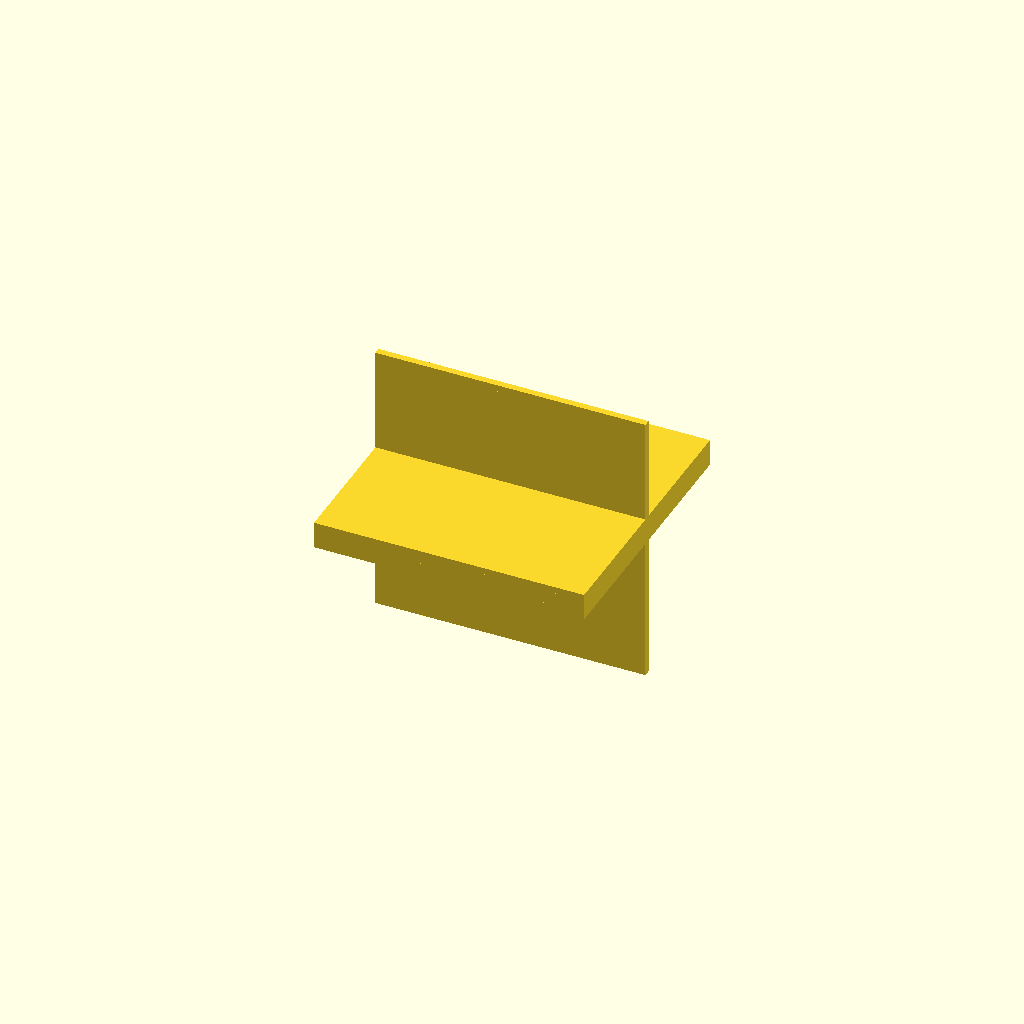
Cell 1: rendered with the file's own defaults.
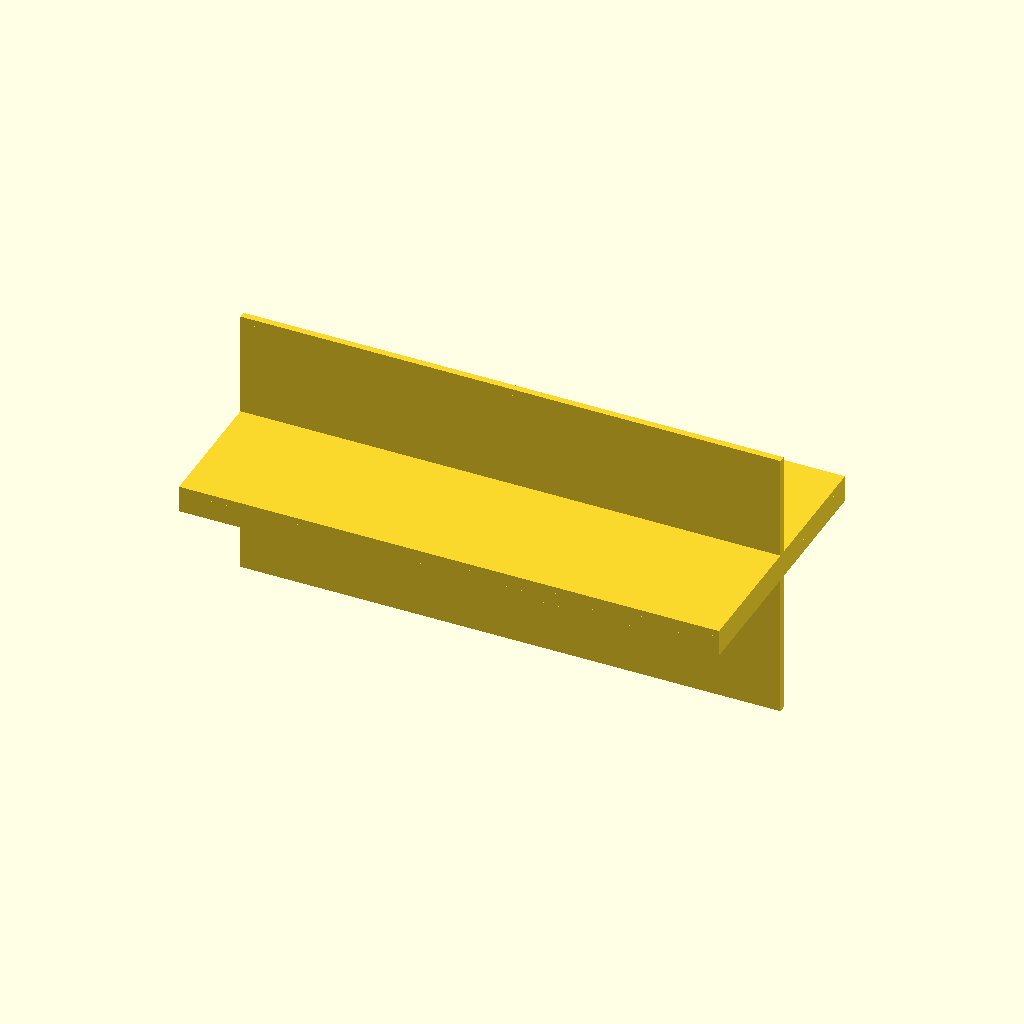
Cell 2: the same model with plate_width = 120.
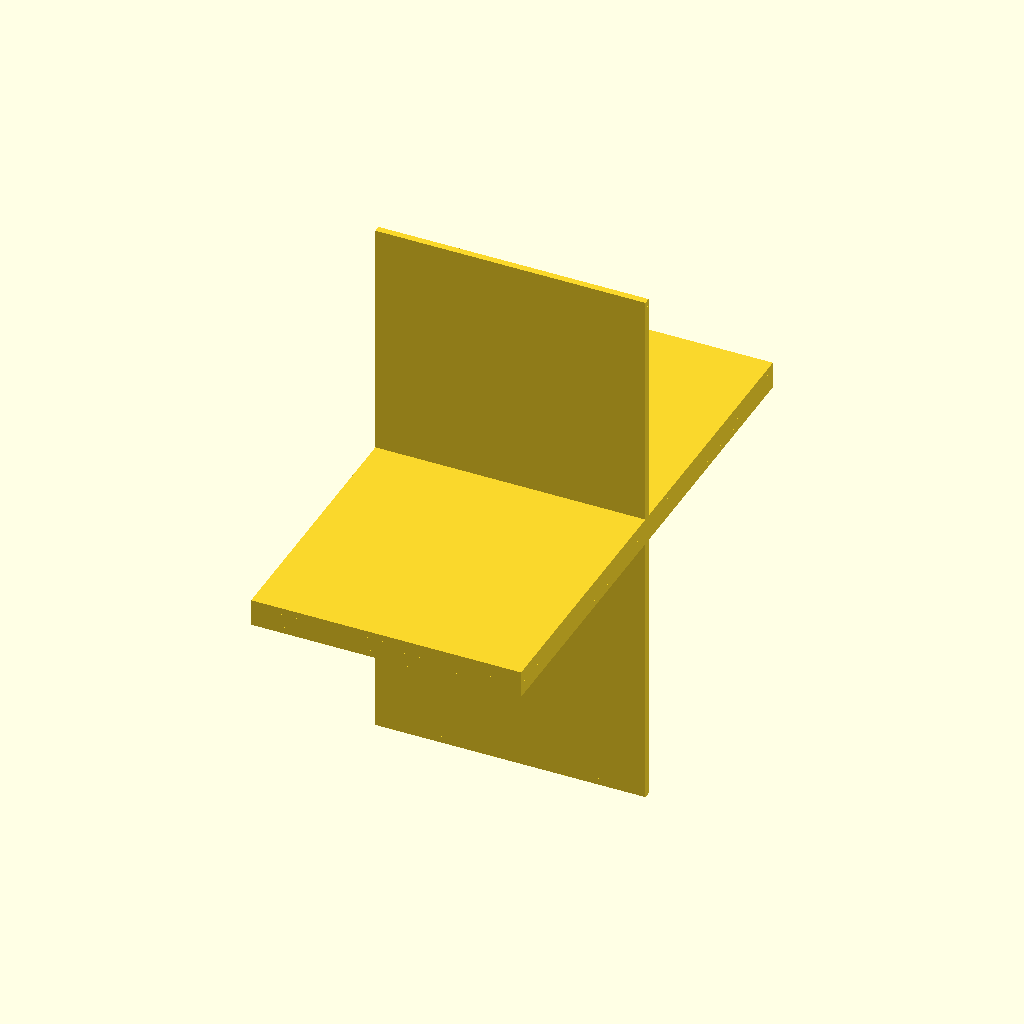
Cell 3: the same model with plate_height = 120.
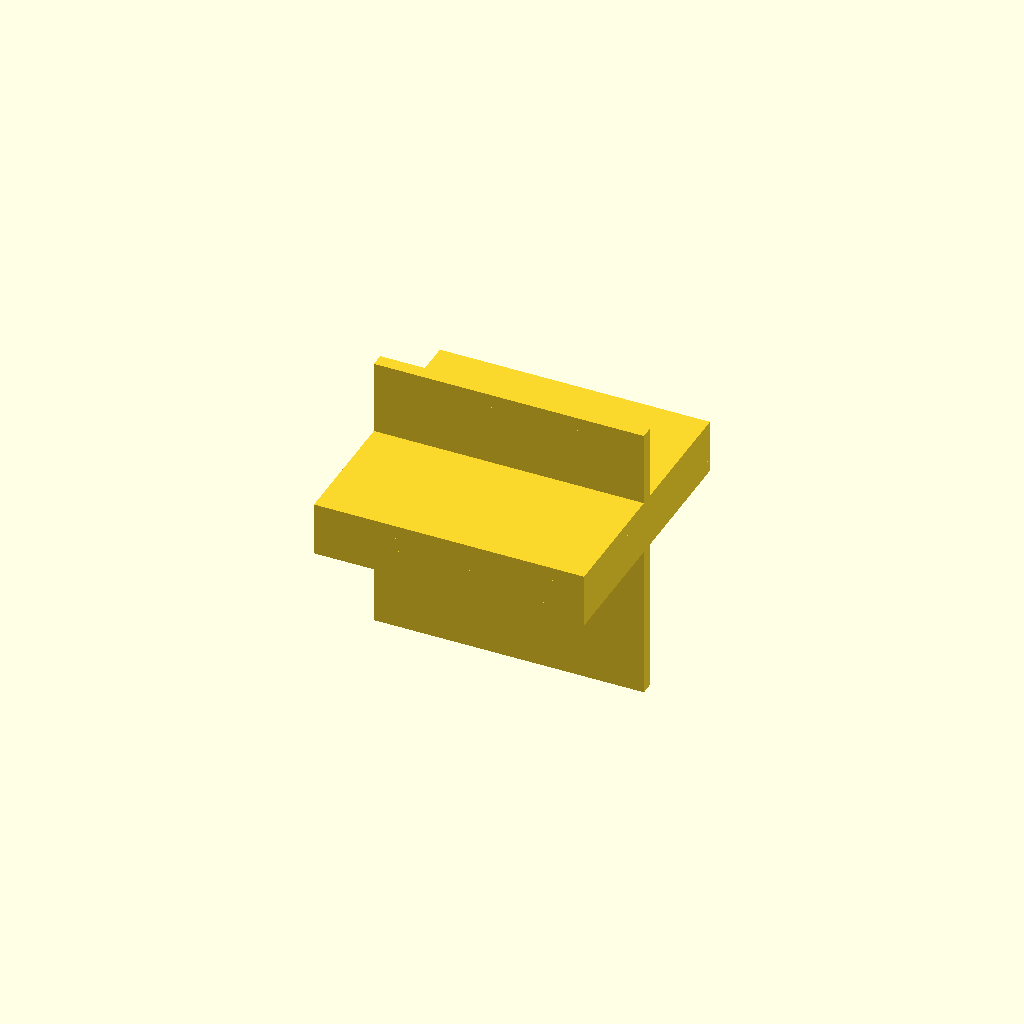
Cell 4: plate_thickness = 3 (everything else at default).
One fixed orthographic camera (rotation 55°, 0°, 25°; colour scheme Cornfield) for every cell.
OpenSCAD source file deepcad_8037/0085/00852892/output_2/00852892.scad:

// Define parameters for the flat plates
plate_width = 60;  // Adjusted width to match the original model
plate_height = 60; // Adjusted height to match the original model
plate_thickness = 1.5; // Reduced thickness to match the original model
plate_spacing = 0; // Reduced spacing to eliminate gaps between plates

// Module to create a flat plate
module flat_plate() {
    cube([plate_width, plate_height, plate_thickness], center = true);
}

// Module to create a tilted flat plate
module tilted_plate(angle) {
    rotate([angle, 0, 0]) flat_plate();
}

// Assemble the layers based on the graph_dict
module assembly() {
    // Layer 1: Topmost flat plate (horizontal orientation)
    translate([0, 0, plate_thickness * 2.5]) flat_plate();
    
    // Layer 2: Second flat plate (horizontal orientation)
    translate([0, 0, plate_thickness * 1.5]) flat_plate();
    
    // Layer 3: Third flat plate (horizontal orientation)
    translate([0, 0, plate_thickness * 0.5]) flat_plate();
    
    // Layer 4: Fourth flat plate (horizontal orientation)
    translate([0, 0, -plate_thickness * 0.5]) flat_plate();
    
    // Layer 5: Fifth flat plate (vertical orientation, aligned)
    translate([0, 0, -plate_thickness * 1.5]) rotate([90, 0, 0]) flat_plate();
    
    // Layer 6: Bottommost flat plate (vertical orientation, aligned)
    translate([0, 0, -plate_thickness * 2.5]) rotate([90, 0, 0]) flat_plate();
}

// Render the assembly
assembly();
Parameter table extracted from the source (name, type, default, range or options):
plate_width: number, default 60
plate_height: number, default 60
plate_thickness: number, default 1.5
plate_spacing: number, default 0
